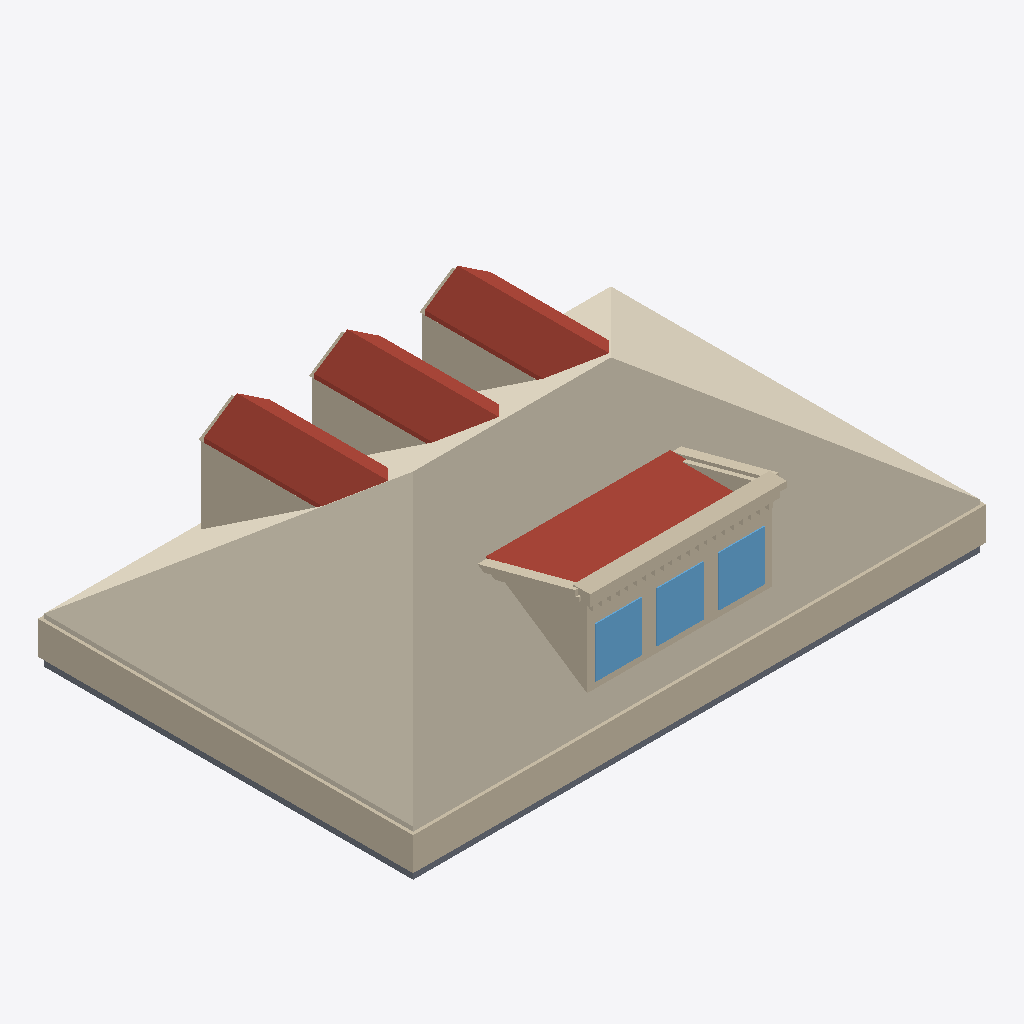
Isometric view of an IFC building model (IFC-SPF (STEP), schema IFC4, length unit metre), seen from the south-west, elements coloured by IFC class: 46 walls (beige), 7 roofs (red-brown), 4 slabs (grey), 3 windows (light blue), 1 covering (cream).
Extent 13.2 m × 8.7 m × 3.9 m (x, y, z). Elements (80): 60 IfcWall, 7 IfcRoof, 6 IfcSlab, 6 IfcWindow, 1 IfcCovering.

HEADER;
FILE_DESCRIPTION(('ViewDefinition[DesignTransferView]'),'2;1');
FILE_NAME('/dev/null','2026-06-20T17:52:52+00:00',(''),(''),'IfcOpenShell 0.8.5','IfcOpenShell 0.8.5','Nobody');
FILE_SCHEMA(('IFC4'));
ENDSEC;
DATA;
#1=IFCPROJECT('0w1$3uaE13l9bapYTNfOnW',$,'Eureka Residence',$,$,$,$,(#10),#5);
#12=IFCSITE('3GAyRZzaH0cxP3cc8gjn1v',$,'Site',$,$,$,$,$,$,$,$,$,$,$);
#13=IFCBUILDING('3fU199vNT4mu24rFOUh9mM',$,'Eureka House',$,$,$,$,$,$,$,$,$);
#14=IFCBUILDINGSTOREY('313Ujg4NXBC8qFm5HqTyne',$,'Attic',$,$,$,$,$,$,$);
#194=IFCCOVERING('17s_anF6nCeAKpLR_oL3gJ',$,'Attic ceiling',$,$,#205,#195,$,.CEILING.);
#206=IFCWALL('1w3vF6pc51SvmRSFruPtAG',$,'Plate wall S',$,$,#229,#219,$,$);
#251=IFCWALL('3zQjj2vd19NPdgauWtKnwu',$,'Plate wall W',$,$,#271,#261,$,$);
#1303=IFCROOF('0JAniEOEj4FQon$r37oRgc',$,'Shed dormer roof',$,$,#1314,#1304,$,$);
#845=IFCROOF('3EOh9FER904BxHq2Bg4rjY',$,'Dormer 2 roof W',$,$,#856,#846,$,$);
#545=IFCROOF('2jWhBH3AL0uvfGoy3RgAK5',$,'Dormer 1 roof W',$,$,#556,#546,$,$);
#1145=IFCROOF('1apsrcvtb9qfMnHmA1_DJO',$,'Dormer 3 roof W',$,$,#1156,#1146,$,$);
#1315=IFCWALL('2d13VNllb5i9UL8YDMoDTp',$,'Parapet coping',$,$,#1338,#1328,$,$);
#1066=IFCWALL('0LwIJcPrL9vOirghMd1CM7',$,'Dormer 3 cheek W',$,$,#1077,#1067,$,$);
#463=IFCWALL('2ts0G8d4H23eqUfI5_8xQV',$,'Dormer 1 cheek W',$,$,#474,#464,$,$);
#766=IFCWALL('01_W$UcDLFZRY205A1I$bG',$,'Dormer 2 cheek W',$,$,#777,#767,$,$);
#1224=IFCWALL('1cwgr6HKzDo8q0Knk2tVHj',$,'Shed dormer cheek W',$,$,#1235,#1225,$,$);
#2074=IFCWINDOW('1JYanCR$n0nxQAVMKhpJ8t',$,'Shed dormer window 2',$,$,#2094,#2084,$,$,$,$,$,$);
#2032=IFCWINDOW('0GZUU1gVD4eRHdB6QIERDY',$,'Shed dormer window 1',$,$,#2052,#2042,$,$,$,$,$,$);
#2116=IFCWINDOW('3wPnFTjuzFgRUdwNAEC9Sc',$,'Shed dormer window 3',$,$,#2136,#2126,$,$,$,$,$,$);
#1990=IFCWALL('2MMvai2uLBwfWncvBbGWBw',$,'Shed dormer head',$,$,#2010,#2000,$,$);
#39=IFCSLAB('3gBeFYuV5EcQ3oLKvMPFW5',$,'Slab - Kitchen',$,$,#58,#48,$,.FLOOR.);
#887=IFCROOF('01kbpGE9T5ggXSCKkpPdiP',$,'Dormer 2 roof E',$,$,#898,#888,$,$);
#587=IFCROOF('3kS64QSrT98hWBI3JM6I7B',$,'Dormer 1 roof E',$,$,#598,#588,$,$);
#1187=IFCROOF('2Pmm3U2nPC2RD6zGn0bQiw',$,'Dormer 3 roof E',$,$,#1198,#1188,$,$);
#1831=IFCWALL('0UQeEueXTA1xEqQPm5_syE',$,'Parapet coping side',$,$,#1842,#1832,$,$);
#18=IFCSLAB('0ZGXU8Qh9BURFKo3Q5peaV',$,'Slab - Family Room',$,$,#38,#27,$,.FLOOR.);
#1969=IFCWALL('0XLcPbW4L4XwwmDATsdKjo',$,'Shed dormer sill',$,$,#1989,#1979,$,$);
#79=IFCSLAB('2IDTQnrrb8sBTagzmnyu8q',$,'Slab - Dining Room',$,$,#98,#88,$,.FLOOR.);
#1339=IFCWALL('3MIvSiIG97JQ2d$nDijQ6K',$,'Parapet cornice',$,$,#1359,#1349,$,$);
#1915=IFCWALL('3SkqbSh6T1_uyONT4qLYu0',$,'Parapet coping side',$,$,#1926,#1916,$,$);
#99=IFCSLAB('3PQuChfVjDrAfABKN7dqCB',$,'Slab - Foyer',$,$,#118,#108,$,.FLOOR.);
#1261=IFCWALL('0gAGACjsr6fuJFArLcDjy8',$,'Shed dormer cheek E',$,$,#1272,#1262,$,$);
#2053=IFCWALL('1_xpDjAgH7w9_pC7zZtts3',$,'Shed dormer jamb 1',$,$,#2073,#2063,$,$);
#2095=IFCWALL('1awb67x6vAmO4I9o$lsQjB',$,'Shed dormer jamb 2',$,$,#2115,#2105,$,$);
#2011=IFCWALL('0_z3qYViT0LQ5whsgtiBHD',$,'Shed dormer jamb 0',$,$,#2031,#2021,$,$);
#2137=IFCWALL('08FGTZe09FrhniQ6AGDd$9',$,'Shed dormer jamb end',$,$,#2157,#2147,$,$);
#1873=IFCWALL('0eU522FMDE8Rl7NtNQ7tRe',$,'Parapet cornice side',$,$,#1884,#1874,$,$);
#899=IFCWALL('0P9Hz5npT41BmGu2kWw0Mo',$,'Dormer 3 jamb W',$,$,#919,#909,$,$);
#599=IFCWALL('01XJcUIRn0cAeDgd1BAqXH',$,'Dormer 2 jamb W',$,$,#619,#609,$,$);
#293=IFCWALL('1pZyeLy8D4IuNaEAi1wvua',$,'Dormer 1 jamb W',$,$,#313,#303,$,$);
#402=IFCWALL('07Kk0$tJX0nQSc2kY4O7We',$,'Dormer 1 gable',$,$,#413,#403,$,$);
#1008=IFCWALL('008Z9RI8134AnZfyfAqN2Z',$,'Dormer 3 gable',$,$,#1019,#1009,$,$);
#708=IFCWALL('0RhN$QDVjAAQAKgXKzi$UB',$,'Dormer 2 gable',$,$,#719,#709,$,$);
#230=IFCWALL('1JebUk9db5LxEqjop$Ptuz',$,'Plate wall N',$,$,#250,#240,$,$);
#1465=IFCWALL('1ZWjpnwDjBtBFe8Ht9FUjo',$,'Parapet dentil 5',$,$,#1485,#1475,$,$);
#1759=IFCWALL('3BT4xt0RX8pg0Upn5RSj$_',$,'Parapet dentil 19',$,$,#1779,#1769,$,$);
#1360=IFCWALL('0W3P$MPf54FwFBYVVci58p',$,'Parapet dentil 0',$,$,#1380,#1370,$,$);
#1444=IFCWALL('1Uth4ADRj4TQTbN9GXJaUm',$,'Parapet dentil 4',$,$,#1464,#1454,$,$);
#1549=IFCWALL('1ZonPN7XPDzhG6QJ8LGtEV',$,'Parapet dentil 9',$,$,#1569,#1559,$,$);
#1654=IFCWALL('1tny4CCrDANOuHaUunTWRJ',$,'Parapet dentil 14',$,$,#1674,#1664,$,$);
#1738=IFCWALL('2iRbVD6x9BJBpRBe$STkm7',$,'Parapet dentil 18',$,$,#1758,#1748,$,$);
#1423=IFCWALL('00yOa5TBLAiwS934OB5tEB',$,'Parapet dentil 3',$,$,#1443,#1433,$,$);
#1633=IFCWALL('3IvBPkkAPEoAO8_jT4bfOV',$,'Parapet dentil 13',$,$,#1653,#1643,$,$);
#1717=IFCWALL('027RrGTaD9Ve1eUVpkduo8',$,'Parapet dentil 17',$,$,#1737,#1727,$,$);
#1402=IFCWALL('1rKCh6ltv7ZPnpgOaD1Umr',$,'Parapet dentil 2',$,$,#1422,#1412,$,$);
#1528=IFCWALL('0bcqHdXrPF2e_yJsZh8OuC',$,'Parapet dentil 8',$,$,#1548,#1538,$,$);
#1507=IFCWALL('2QjuW0me9EPwS9lfHFtgJY',$,'Parapet dentil 7',$,$,#1527,#1517,$,$);
#1612=IFCWALL('0WVJJ4dnbAvgYbNssE7E5v',$,'Parapet dentil 12',$,$,#1632,#1622,$,$);
#1486=IFCWALL('299945mz5BDxY1ItDCX5ew',$,'Parapet dentil 6',$,$,#1506,#1496,$,$);
#1591=IFCWALL('2PbznMOK9F1OHEvX1S6iU6',$,'Parapet dentil 11',$,$,#1611,#1601,$,$);
#1696=IFCWALL('1FU$nlJ817IuTne0uIhcLh',$,'Parapet dentil 16',$,$,#1716,#1706,$,$);
#1780=IFCWALL('3P1zpxPJr4JxkHMy1rZIhP',$,'Parapet dentil 20',$,$,#1800,#1790,$,$);
#1381=IFCWALL('1OeNADe61Dz8lyfjrv4f7a',$,'Parapet dentil 1',$,$,#1401,#1391,$,$);
#1570=IFCWALL('0MOWEE$2P1ifyCjmrLotdP',$,'Parapet dentil 10',$,$,#1590,#1580,$,$);
#1675=IFCWALL('1AoYX7HCj5Fvm16uRWRaDF',$,'Parapet dentil 15',$,$,#1695,#1685,$,$);
ENDSEC;
